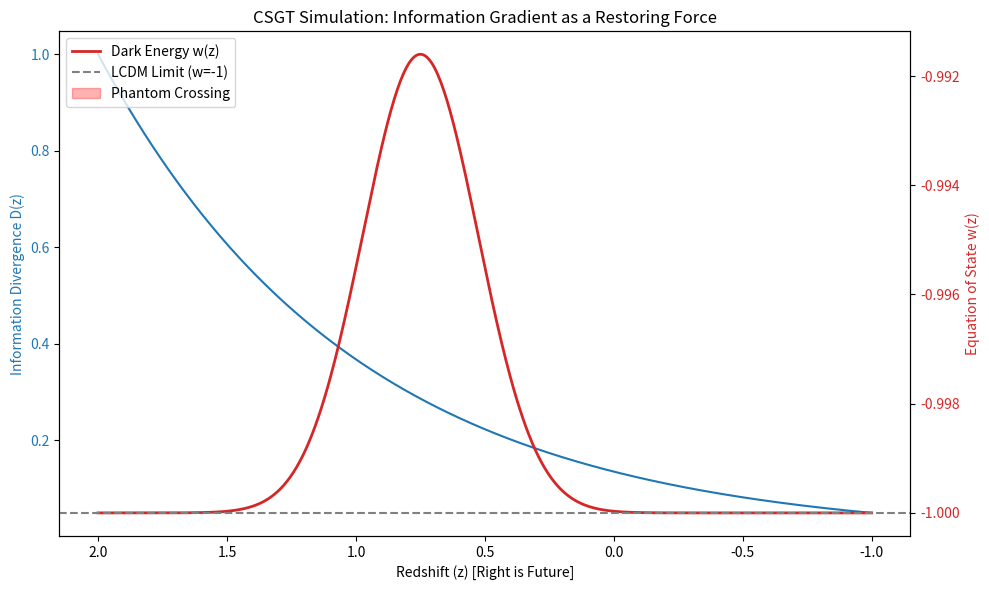

Here is the Python script that generated this plot:
import numpy as np
import matplotlib.pyplot as plt

# 宇宙のパラメータ設定
Z_START = 2.0        # 過去 (赤方偏移)
Z_END = -1.0         # 未来 (28.7 Gyr 先を想定)
STEPS = 500
TARGET_Z = 0.7       # 星乃と議論した Phantom Crossing の特異点

def simulate_csgt():
    z_axis = np.linspace(Z_START, Z_END, STEPS)
    
    # 1. 情報ダイバージェンス D(z) の定義
    # 未来の完成図 (P_future) と現在の分布 (P_present) の距離
    # z=2 (過去) では大きく、z=-1 (未来) で 0 に収束する
    d_z = np.exp(z_axis) / np.exp(Z_START) 
    
    # 2. 情報勾配による「復元力」 (Self-Correcting Potential)
    # 未来からのバックプロパゲーション。z=0.7付近で影響が最大化するよう設計
    restoring_force = -np.gradient(d_z) * np.exp(-(z_axis - TARGET_Z)**2 / 0.1)
    
    # 3. 暗エネルギーの状態方程式 w(z) の算出
    # 標準的な -1 に対し、情報勾配の復元力が加わることで w < -1 (Phantom) が出現
    w_z = -1.0 + restoring_force * 5.0  # 係数は可視化用の調整
    
    return z_axis, d_z, w_z

z, d, w = simulate_csgt()

# 可視化
fig, ax1 = plt.subplots(figsize=(10, 6))

color = 'tab:blue'
ax1.set_xlabel('Redshift (z) [Right is Future]')
ax1.set_ylabel('Information Divergence D(z)', color=color)
ax1.plot(z, d, color=color, label='Information Divergence (KLD)')
ax1.tick_params(axis='y', labelcolor=color)
ax1.invert_xaxis() # 過去から未来へ

ax2 = ax1.twinx()
color = 'tab:red'
ax2.set_ylabel('Equation of State w(z)', color=color)
ax2.plot(z, w, color=color, linewidth=2, label='Dark Energy w(z)')
ax2.axhline(-1, color='gray', linestyle='--', label='LCDM Limit (w=-1)')
ax2.fill_between(z, w, -1, where=(w < -1), color='red', alpha=0.3, label='Phantom Crossing')
ax2.tick_params(axis='y', labelcolor=color)

plt.title('CSGT Simulation: Information Gradient as a Restoring Force')
fig.tight_layout()
plt.legend(loc='upper left')
plt.show()